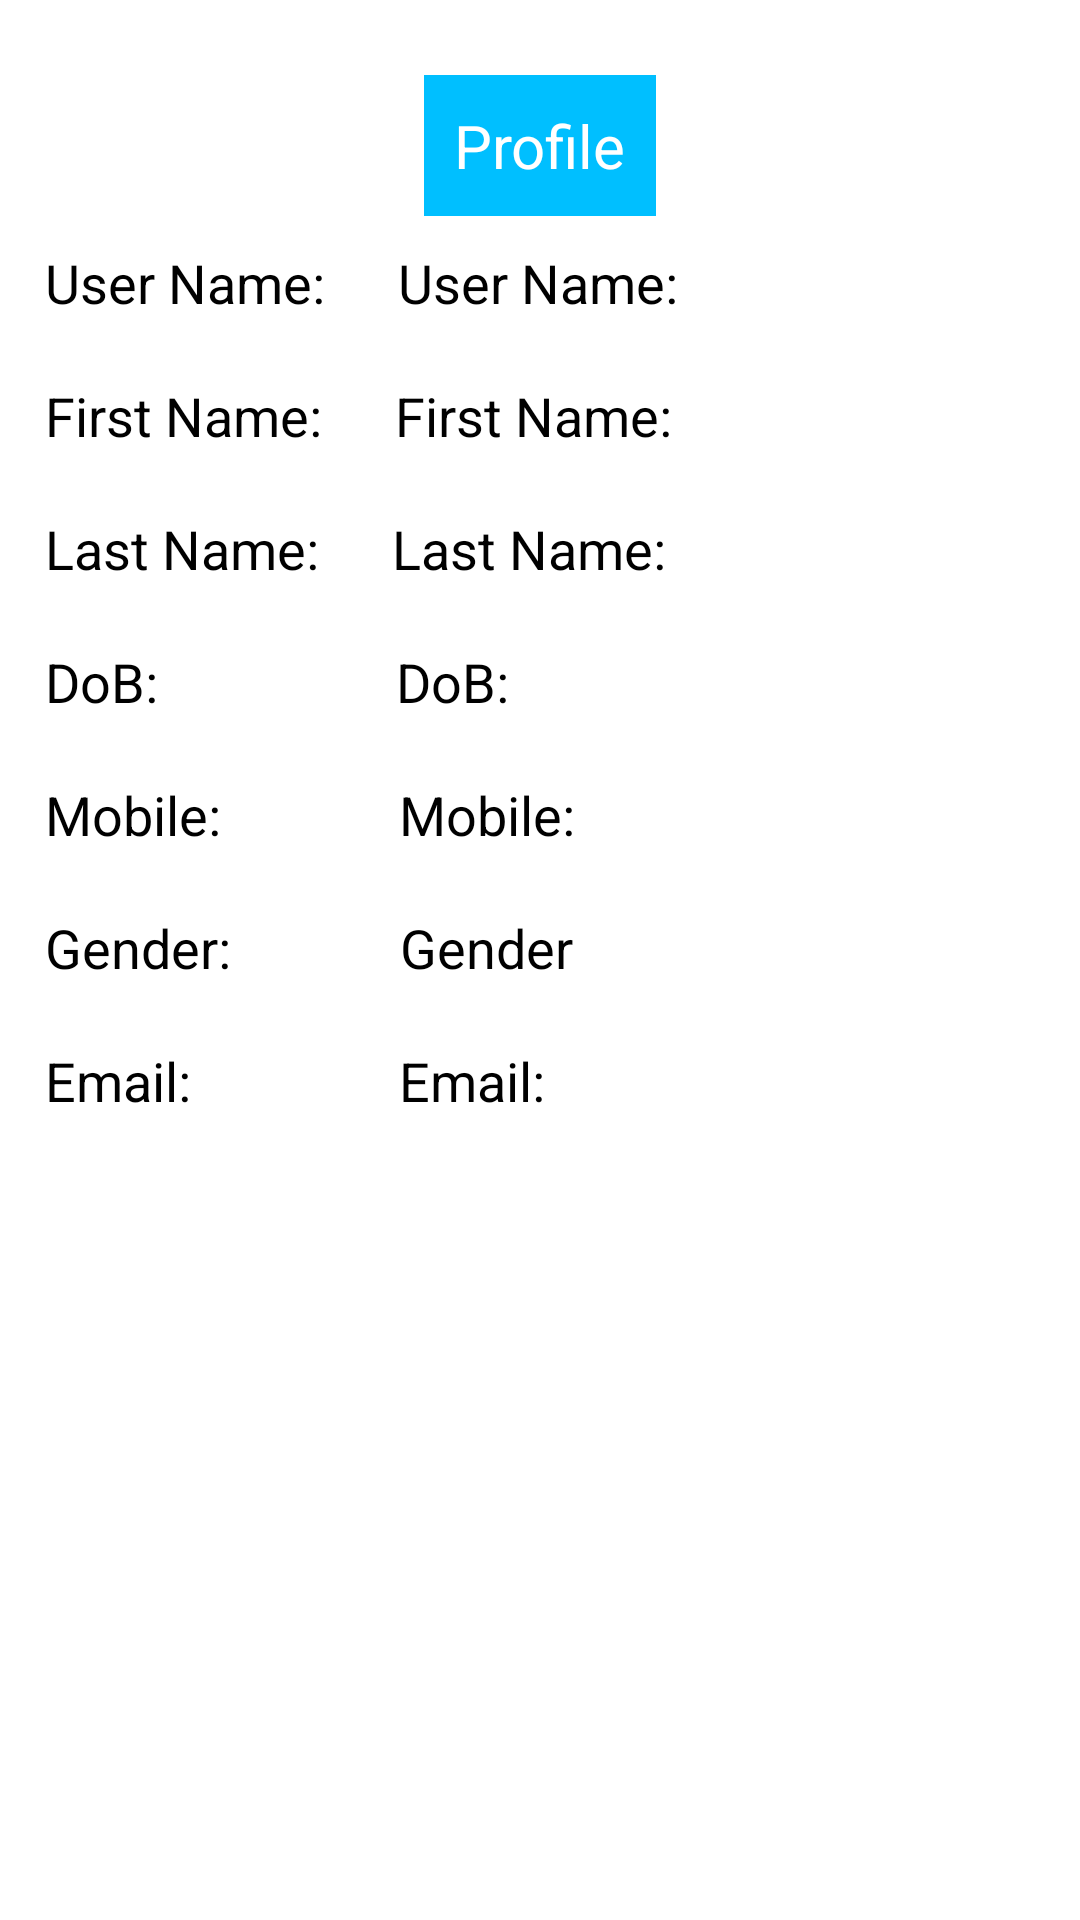

Here is an Android app screen rendered from its layout file. Give the layout XML and the strings, colors and styles it references.
<!-- AndroidManifest.xml: application theme Theme.RestApiRegistration -->
<!-- res/layout/activity_profile.xml -->
<?xml version="1.0" encoding="utf-8"?>
<LinearLayout xmlns:android="http://schemas.android.com/apk/res/android"
    xmlns:app="http://schemas.android.com/apk/res-auto"
    xmlns:tools="http://schemas.android.com/tools"
    android:layout_width="match_parent"
    android:layout_height="wrap_content"
    android:orientation="vertical"
    tools:context=".ProfileActivity"
    android:padding="5dp">

    <LinearLayout
        android:layout_width="match_parent"
        android:layout_height="wrap_content"
        android:gravity="center"
        android:layout_marginTop="20dp">
        <TextView
            android:layout_width="wrap_content"
            android:layout_height="wrap_content"
            android:text="Profile"
            android:padding="10dp"
            android:textColor="@color/white"
            android:textSize="20sp"
            android:background="#00bfff"/>

    </LinearLayout>


    <LinearLayout
        android:layout_width="match_parent"
        android:layout_height="wrap_content"
        android:orientation="horizontal">
        <TextView
            android:layout_width="wrap_content"
            android:layout_height="wrap_content"
            android:text="User Name: "
            android:textColor="@color/black"
            android:layout_margin="10dp"
            android:textSize="18sp"/>

        <TextView
            android:id="@+id/userNameEditText"
            android:layout_width="wrap_content"
            android:layout_height="wrap_content"
            android:text="User Name: "
            android:textColor="@color/black"
            android:layout_margin="10dp"
            android:textSize="18sp"/>
    </LinearLayout>

    <LinearLayout
        android:layout_width="match_parent"
        android:layout_height="wrap_content"
        android:orientation="horizontal">
        <TextView
            android:layout_width="wrap_content"
            android:layout_height="wrap_content"
            android:text="First Name: "
            android:textColor="@color/black"
            android:layout_margin="10dp"
            android:textSize="18sp"/>

        <TextView
            android:id="@+id/firstNameEditText"
            android:layout_width="wrap_content"
            android:layout_height="wrap_content"
            android:text="First Name: "
            android:textColor="@color/black"
            android:layout_margin="10dp"
            android:textSize="18sp"/>
    </LinearLayout>

    <LinearLayout
        android:layout_width="match_parent"
        android:layout_height="wrap_content"
        android:orientation="horizontal">
        <TextView
            android:layout_width="wrap_content"
            android:layout_height="wrap_content"
            android:text="Last Name: "
            android:textColor="@color/black"
            android:layout_margin="10dp"
            android:textSize="18sp"/>

        <TextView
            android:id="@+id/lastNameEditText"
            android:layout_width="wrap_content"
            android:layout_height="wrap_content"
            android:text="Last Name: "
            android:textColor="@color/black"
            android:layout_margin="10dp"
            android:textSize="18sp"/>
    </LinearLayout>

    <LinearLayout
        android:layout_width="match_parent"
        android:layout_height="wrap_content"
        android:orientation="horizontal">
        <TextView
            android:layout_width="wrap_content"
            android:layout_height="wrap_content"
            android:text="DoB: "
            android:textColor="@color/black"
            android:gravity="left"
            android:layout_margin="10dp"
            android:textSize="18sp"/>

        <TextView
            android:id="@+id/dobEditText"
            android:layout_width="wrap_content"
            android:layout_height="wrap_content"
            android:text="DoB: "
            android:layout_marginTop="10dp"
            android:layout_marginLeft="65dp"
            android:gravity="center"
            android:textColor="@color/black"
            android:textSize="18sp"/>
    </LinearLayout>

    <LinearLayout
        android:layout_width="match_parent"
        android:layout_height="wrap_content"
        android:orientation="horizontal">
        <TextView
            android:layout_width="wrap_content"
            android:layout_height="wrap_content"
            android:text="Mobile: "
            android:textColor="@color/black"
            android:layout_margin="10dp"
            android:textSize="18sp"/>

        <TextView
            android:id="@+id/mobilEditText"
            android:layout_width="wrap_content"
            android:layout_height="wrap_content"
            android:text="Mobile: "
            android:textColor="@color/black"
            android:layout_marginTop="10dp"
            android:layout_marginLeft="45dp"
            android:textSize="18sp"/>
    </LinearLayout>

    <LinearLayout
        android:layout_width="match_parent"
        android:layout_height="wrap_content"
        android:orientation="horizontal">
        <TextView
            android:layout_width="wrap_content"
            android:layout_height="wrap_content"
            android:text="Gender: "
            android:textColor="@color/black"
            android:layout_margin="10dp"
            android:textSize="18sp"/>

        <TextView
            android:id="@+id/genderEditText"
            android:layout_width="wrap_content"
            android:layout_height="wrap_content"
            android:text="Gender "
            android:textColor="@color/black"
            android:layout_marginTop="10dp"
            android:layout_marginLeft="42dp"
            android:textSize="18sp"/>
    </LinearLayout>

    <LinearLayout
        android:layout_width="match_parent"
        android:layout_height="wrap_content"
        android:orientation="horizontal">
        <TextView
            android:layout_width="wrap_content"
            android:layout_height="wrap_content"
            android:text="Email: "
            android:textColor="@color/black"
            android:layout_margin="10dp"
            android:textSize="18sp"/>

        <TextView
            android:id="@+id/emailEditText"
            android:layout_width="wrap_content"
            android:layout_height="wrap_content"
            android:text="Email: "
            android:textColor="@color/black"
            android:layout_marginTop="10dp"
            android:layout_marginLeft="55dp"
            android:textSize="18sp"/>
    </LinearLayout>

    

</LinearLayout>
<!-- resources referenced by this layout -->
<resources>
  <style name="Theme.RestApiRegistration" parent="Theme.MaterialComponents.DayNight.DarkActionBar">
          
          <item name="colorPrimary">@color/purple_500</item>
          <item name="colorPrimaryVariant">@color/purple_700</item>
          <item name="colorOnPrimary">@color/white</item>
          
          <item name="colorSecondary">@color/teal_200</item>
          <item name="colorSecondaryVariant">@color/teal_700</item>
          <item name="colorOnSecondary">@color/black</item>
          
          <item name="android:statusBarColor" tools:targetApi="l">?attr/colorPrimaryVariant</item>
          
      </style>
  <!-- not gathered from this repository: default colours our renderer supplied (Android Studio template values) -->
  <color name="purple_500">#FF6200EE</color>
  <color name="purple_700">#FF3700B3</color>
  <color name="teal_200">#FF03DAC5</color>
  <color name="teal_700">#FF018786</color>
  <color name="black">#FF000000</color>
  <color name="white">#FFFFFFFF</color>
</resources>
